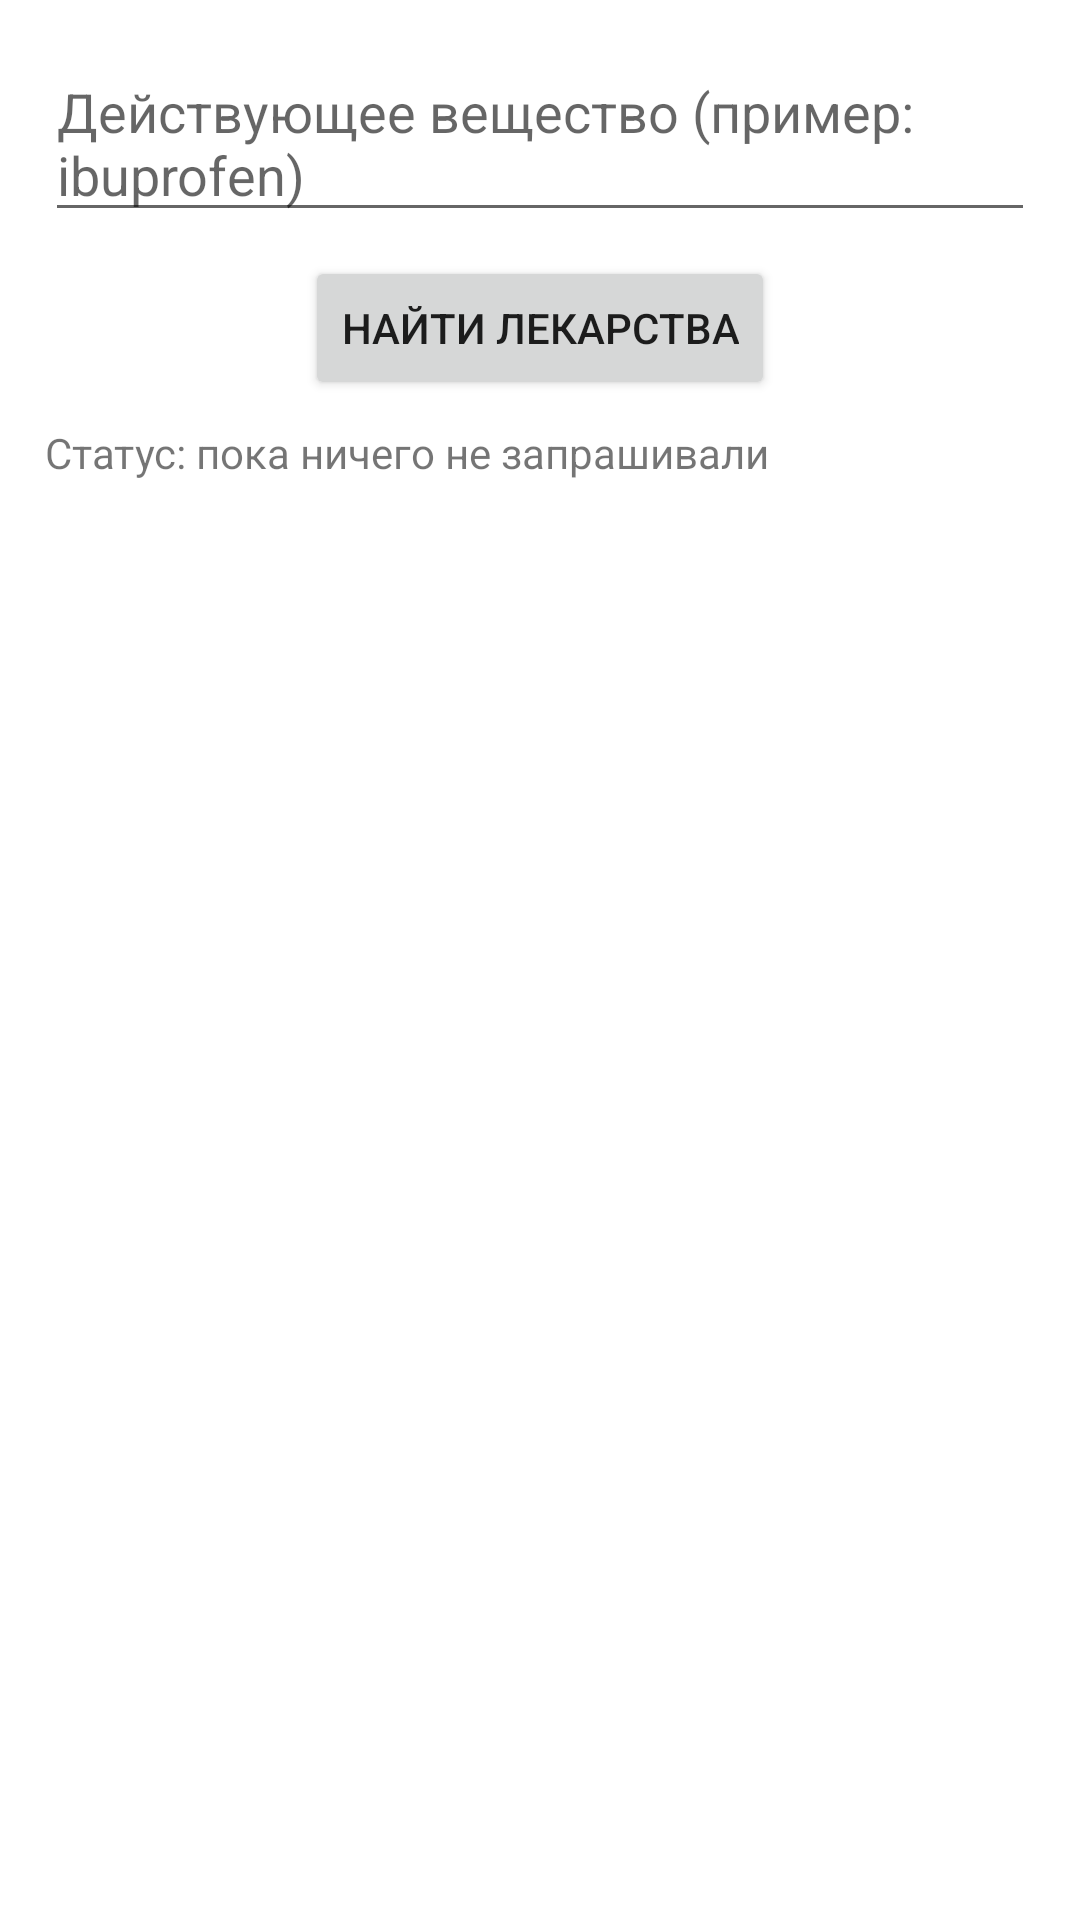

Produce the Android XML layout that renders to this screen, including the resource entries it uses.
<!-- AndroidManifest.xml: application theme Theme.KP -->
<!-- res/layout/fragment_medicines.xml -->
<?xml version="1.0" encoding="utf-8"?>
<androidx.constraintlayout.widget.ConstraintLayout xmlns:android="http://schemas.android.com/apk/res/android"

    android:layout_width="match_parent"
    android:layout_height="match_parent"
    xmlns:tools="http://schemas.android.com/tools"
    xmlns:app="http://schemas.android.com/apk/res-auto"
    tools:context=".ui.medicines.MedicinesFragment"
    android:padding="15dp">

    <EditText
        android:id="@+id/etIngredient"
        android:layout_width="match_parent"
        android:layout_height="wrap_content"
        android:hint="Действующее вещество (пример: ibuprofen)"
        app:layout_constraintEnd_toEndOf="parent"
        app:layout_constraintStart_toStartOf="parent"
        app:layout_constraintTop_toTopOf="parent"/>

    <Button
        android:id="@+id/btnSearch"
        android:layout_width="wrap_content"
        android:layout_height="wrap_content"
        android:text="Найти лекарства"
        android:layout_marginTop="8dp"
        app:layout_constraintEnd_toEndOf="parent"
        app:layout_constraintStart_toStartOf="parent"
        app:layout_constraintTop_toBottomOf="@id/etIngredient"/>

    <TextView
        android:id="@+id/tvStatus"
        android:layout_width="match_parent"
        android:layout_height="wrap_content"
        android:text="Статус: пока ничего не запрашивали"
        android:layout_marginTop="8dp"
        app:layout_constraintEnd_toEndOf="parent"
        app:layout_constraintStart_toStartOf="parent"
        app:layout_constraintTop_toBottomOf="@id/btnSearch"/>

    <androidx.recyclerview.widget.RecyclerView
        android:id="@+id/medicines_recyclerview"
        android:layout_width="match_parent"
        android:layout_height="wrap_content"
        android:paddingBottom="100dp"
        app:layout_constraintEnd_toEndOf="parent"
        app:layout_constraintStart_toStartOf="parent"
        app:layout_constraintTop_toBottomOf="@+id/tvStatus" />


</androidx.constraintlayout.widget.ConstraintLayout>
<!-- resources referenced by this layout -->
<resources>
  <style name="Theme.KP" parent="Theme.MaterialComponents.DayNight.DarkActionBar">
          
          <item name="colorPrimary">@color/purple_500</item>
          <item name="colorPrimaryVariant">@color/purple_700</item>
          <item name="colorOnPrimary">@color/white</item>
          
          <item name="colorSecondary">@color/teal_200</item>
          <item name="colorSecondaryVariant">@color/teal_700</item>
          <item name="colorOnSecondary">@color/black</item>
          
          <item name="android:statusBarColor">?attr/colorPrimaryVariant</item>
          
      </style>
  <!-- not gathered from this repository: default colours our renderer supplied (Android Studio template values) -->
  <color name="purple_500">#FF6200EE</color>
  <color name="purple_700">#FF3700B3</color>
  <color name="teal_200">#FF03DAC5</color>
  <color name="teal_700">#FF018786</color>
  <color name="black">#FF000000</color>
  <color name="white">#FFFFFFFF</color>
</resources>
